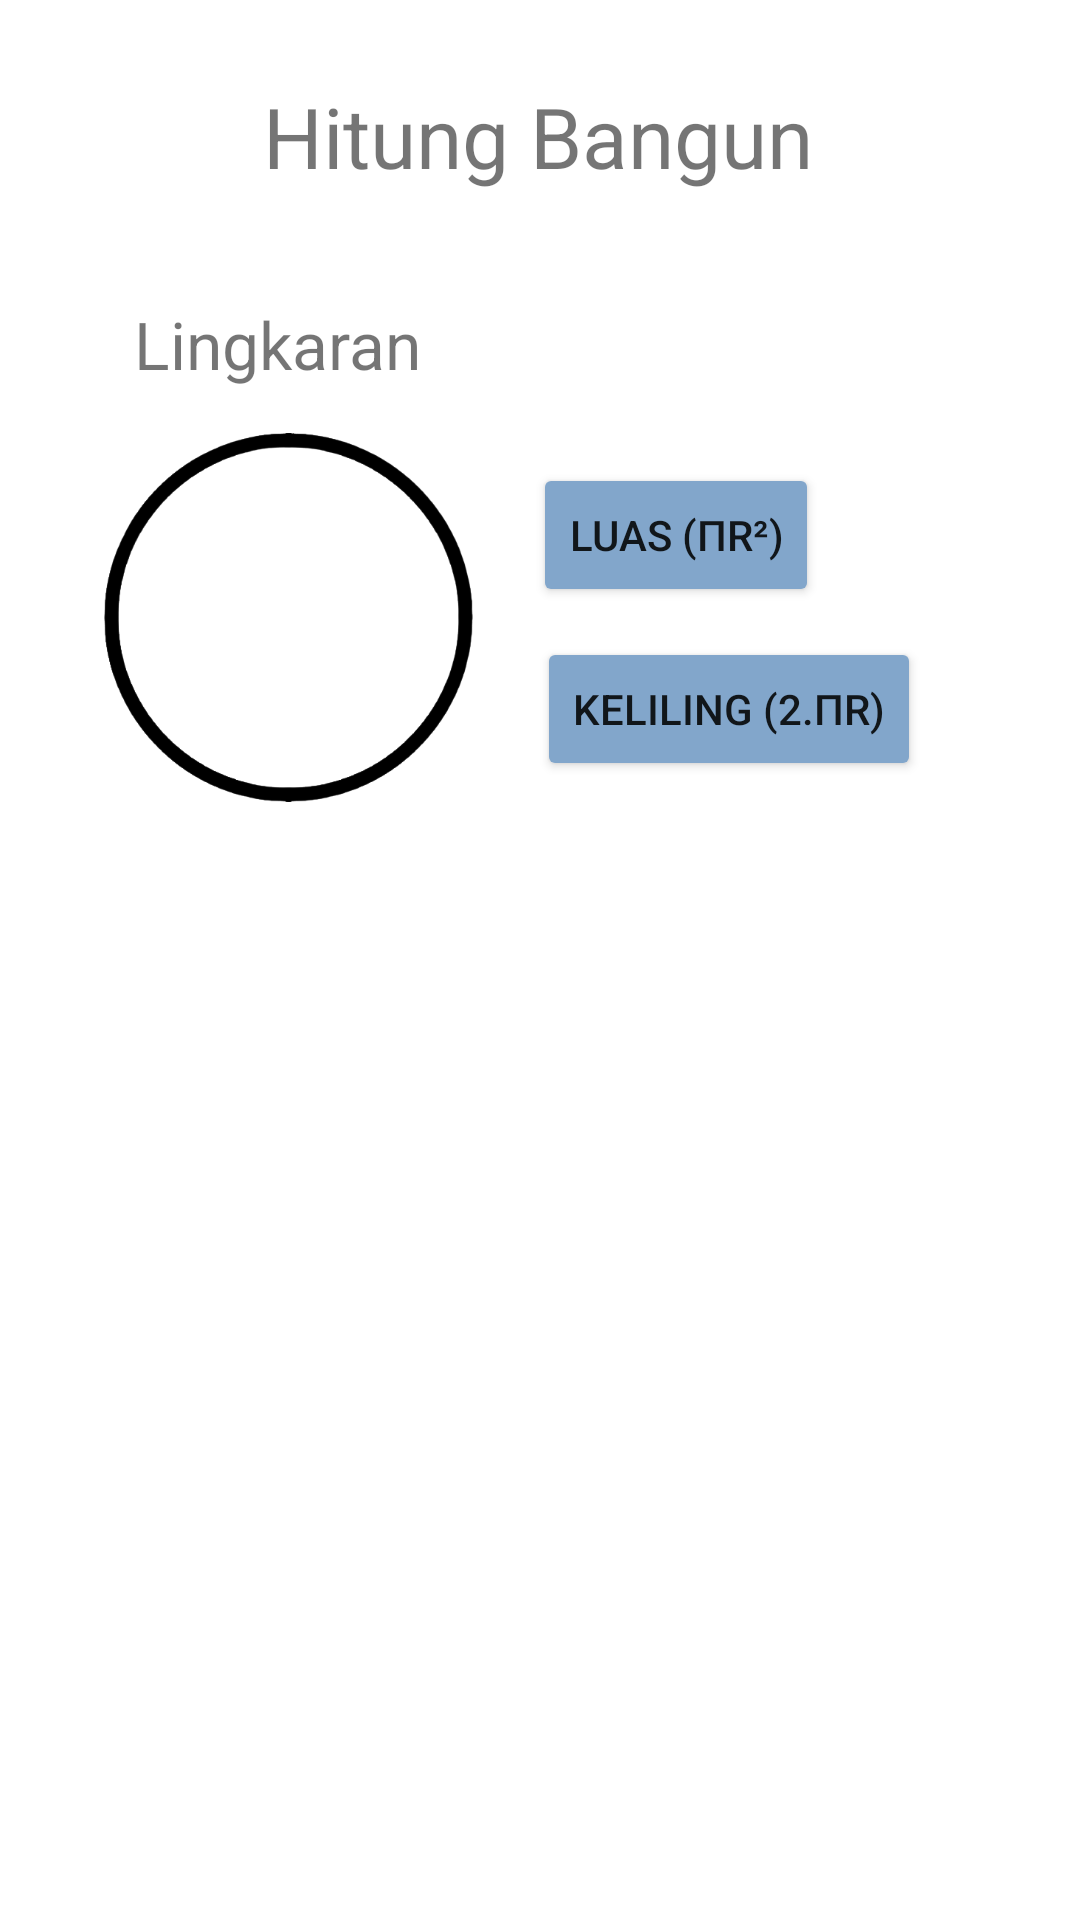

This screen was rendered from an Android layout file. Write that file and the resources it references.
<!-- AndroidManifest.xml: application theme Theme.HiHiBa -->
<!-- res/layout/activity_main.xml -->
<?xml version="1.0" encoding="utf-8"?>
<androidx.constraintlayout.widget.ConstraintLayout xmlns:android="http://schemas.android.com/apk/res/android"
    xmlns:app="http://schemas.android.com/apk/res-auto"
    xmlns:tools="http://schemas.android.com/tools"
    android:layout_width="match_parent"
    android:layout_height="match_parent"
    tools:context=".MainActivity">

    <TextView
        android:id="@+id/textView"
        android:layout_width="wrap_content"
        android:layout_height="wrap_content"
        android:text="Hitung Bangun"
        android:textSize="28dp"
        app:layout_constraintBottom_toBottomOf="parent"
        app:layout_constraintEnd_toEndOf="parent"
        app:layout_constraintHorizontal_bias="0.497"
        app:layout_constraintStart_toStartOf="parent"
        app:layout_constraintTop_toTopOf="parent"
        app:layout_constraintVertical_bias="0.044" />

    <TextView
        android:id="@+id/textView4"
        android:layout_width="wrap_content"
        android:layout_height="wrap_content"
        android:text="Lingkaran"
        android:textSize="22dp"
        app:layout_constraintBottom_toBottomOf="parent"
        app:layout_constraintEnd_toEndOf="parent"
        app:layout_constraintHorizontal_bias="0.169"
        app:layout_constraintStart_toStartOf="parent"
        app:layout_constraintTop_toTopOf="parent"
        app:layout_constraintVertical_bias="0.164" />

    <Button
        android:id="@+id/button"
        android:layout_width="wrap_content"
        android:layout_height="wrap_content"
        android:layout_marginStart="35dp"
        android:layout_marginTop="25dp"
        android:layout_marginEnd="115dp"
        android:backgroundTint="#82A6CB"
        android:text="Luas (πr²)"
        app:layout_constraintEnd_toEndOf="parent"
        app:layout_constraintStart_toEndOf="@+id/imageView"
        app:layout_constraintTop_toBottomOf="@+id/textView4" />

    <Button
        android:id="@+id/button2"
        android:layout_width="wrap_content"
        android:layout_height="wrap_content"
        android:layout_marginStart="35dp"
        android:layout_marginTop="10dp"
        android:layout_marginEnd="80dp"
        android:backgroundTint="#82A6CB"
        android:text="KELILING (2.πr)"
        app:layout_constraintEnd_toEndOf="parent"
        app:layout_constraintStart_toEndOf="@+id/imageView"
        app:layout_constraintTop_toBottomOf="@+id/button" />

    <ImageView
        android:id="@+id/imageView"
        android:layout_width="149dp"
        android:layout_height="123dp"
        android:layout_marginTop="15dp"
        app:layout_constraintEnd_toEndOf="parent"
        app:layout_constraintHorizontal_bias="0.103"
        app:layout_constraintStart_toStartOf="parent"
        app:layout_constraintTop_toBottomOf="@+id/textView4"
        app:srcCompat="@drawable/lingkaran" />

</androidx.constraintlayout.widget.ConstraintLayout>
<!-- resources referenced by this layout -->
<resources>
  <!-- drawable lingkaran: png bitmap (drawable, 24862 bytes) -->
  <style name="Theme.HiHiBa" parent="Theme.MaterialComponents.DayNight.DarkActionBar">
          
          <item name="colorPrimary">@color/baby_blue</item>
          <item name="colorPrimaryVariant">@color/light_blue</item>
          <item name="colorOnPrimary">@color/white</item>
          
          <item name="colorSecondary">@color/teal_200</item>
          <item name="colorSecondaryVariant">@color/teal_700</item>
          <item name="colorOnSecondary">@color/baby_blue</item>
          
          <item name="android:statusBarColor">?attr/colorPrimaryVariant</item>
          
      </style>
  <color name="baby_blue">#82A6CB</color>
  <color name="light_blue">#3667A6</color>
  <color name="white">#FFFFFFFF</color>
  <color name="teal_200">#FF03DAC5</color>
  <color name="teal_700">#FF018786</color>
</resources>
